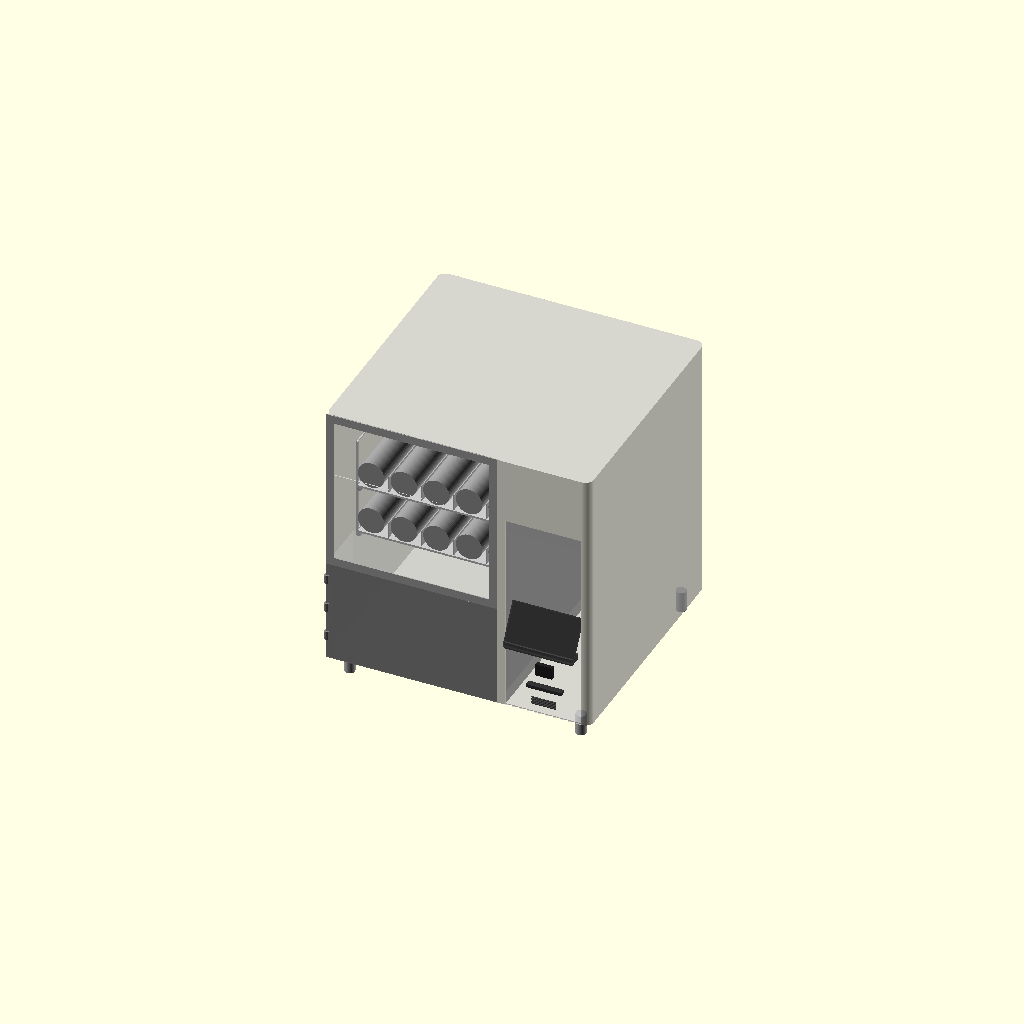
Cell 1: rendered with the file's own defaults.
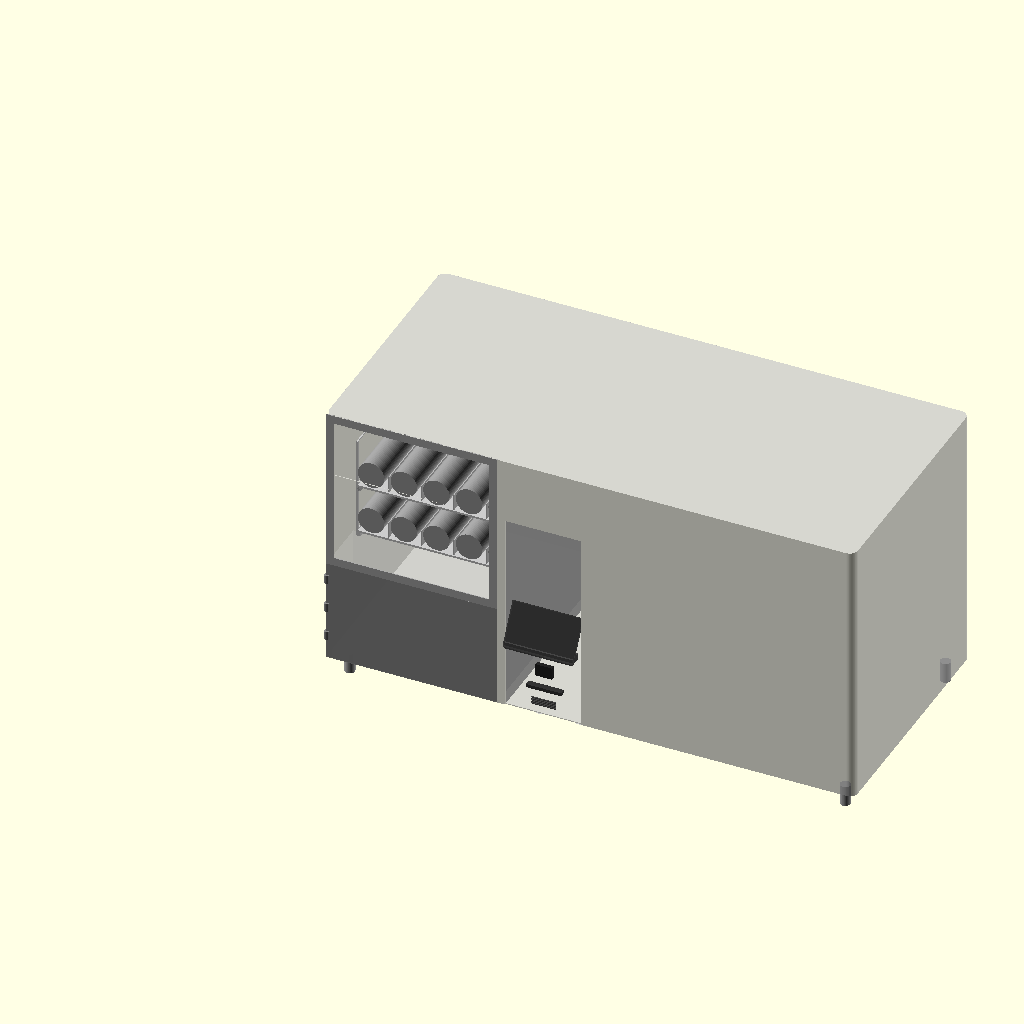
Cell 2: the same model with total_w = 1280.
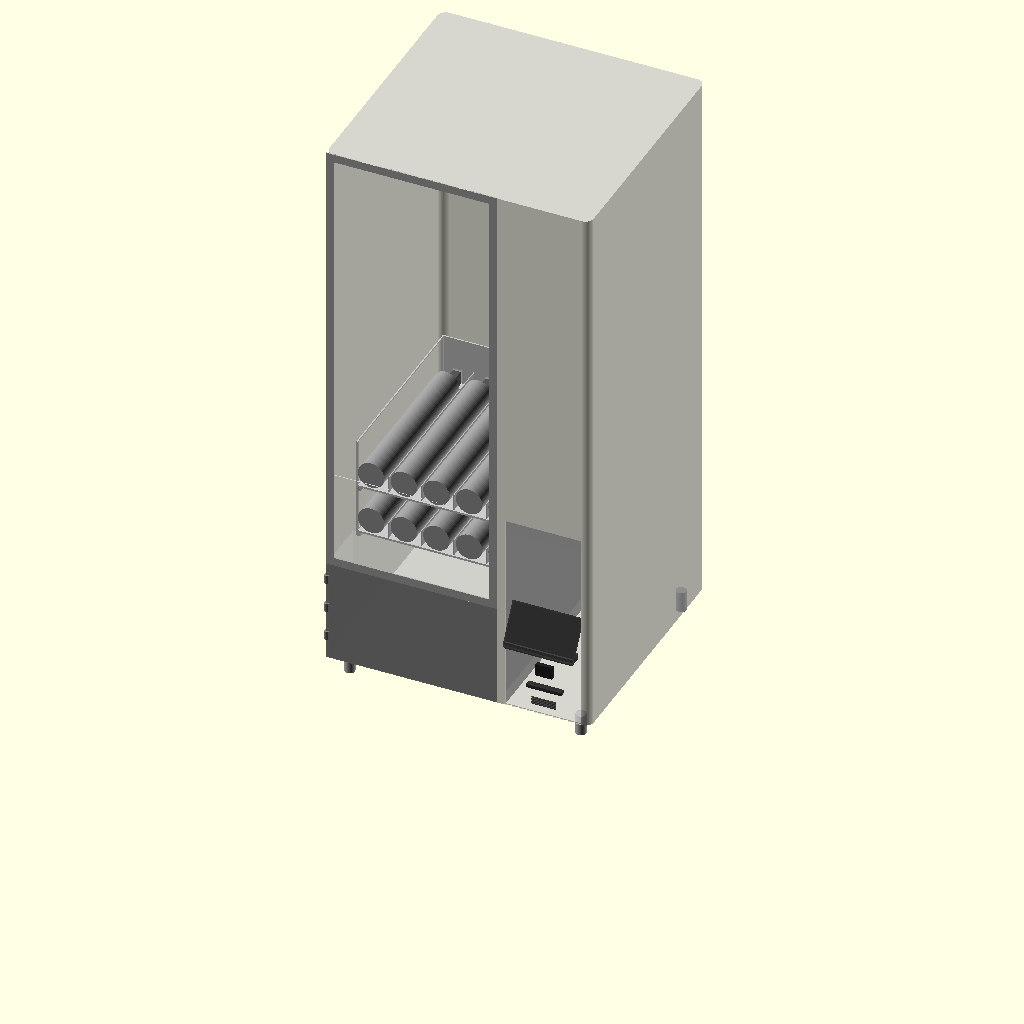
Cell 3 — total_h set to 1400, the other parameters unchanged.
All cells are drawn from one camera (rotation 55°, 0°, 25°, orthographic, colour scheme Cornfield), so only the parameter changes between them.
The OpenSCAD source (vending-machine/VM-01-base/VM-01-base-v40.scad):
// VM-01 Base Vending Machine
// Janis Product Design
// Version: v40
// Date: 2026-07-03
// Units: mm
// Purpose: Smart donation vending machine — buddha ornaments
// Payment: Online only, no cash/coin mechanism
//
// Changes from v39:
//   outer_shell_debug() built its own rounded_box() using the full total_h
//   (700) as its own extrusion height, while ASSEMBLY also translates it
//   by +leg_h (50) — double-counting leg height so the shell's real world
//   Z range was 50-750, not the intended 50-700. Fixed: module now uses a
//   local shell_h = total_h - leg_h for both rounded_box() calls. See
//   TASK 1 below. outer_shell() (unused, non-debug twin) already had this
//   fix from v14 — outer_shell_debug() never received it.
//
// Changes from v38:
//   acrylic_display() right-side panel recessed to corner_r on both Y ends
//   (was skin_t) — fixes 7.28mm protrusion past the shell's curved corner
//   wall at the front-right (and rear-right) corner. See TASK 1 below.
//
// Changes from v37:
//   Three render_mode options for STL exports:
//     render_mode = "standard" → STANDARD VIEW: full shell + all internals, acrylic panels removed
//                                Shows interior through open window (same as transparent acrylic)
//                                Export as: VM-01-v40-std.stl
//
//     render_mode = "full"     → FULL EXTERIOR: everything including acrylic panels (fully opaque)
//                                Export as: VM-01-v40-full.stl
//
//     render_mode = "open"     → OPEN SHELL (C2): set show_shell_top/left = false below for inspection
//                                Export as: VM-01-v40-C2.stl
//
//   Workflow: set render_mode → set debug toggles if needed → F6 → File > Export > STL

$fn = 64;

// ─────────────────────────────
// PARAMETERS
// ─────────────────────────────

total_w = 640;
total_h = 700;
total_d = 600;
corner_r = 20;
skin_t = 2;

// Legs
leg_h = 50;
leg_od = 25;
leg_inset = 40;

// Compartments
product_w = 416;
system_w = 204;    // screen board 180mm + bezel×2 + margin
divider_t = 19;

// Spring / Tray
spring_od = 66;
spring_l = 390;
motor_d = 60;
spring_gap = 13;    // OD-to-OD gap — OWNER-LOCKED (5mm clearance + 3mm partition + 5mm)
spring_lanes = 5;
tray_count = 2;
tray_floor_t = 5;
tray_wall_t = 3;
spring_clearance = 50;
tray_h = 121;           // floor(5) + spring_od(66) + clearance(50)
partition_h = 40;
tray_d = spring_l + motor_d;  // 450mm

// Tray zone
tray_zone_h = tray_h * tray_count;         // 242mm
exit_door_h = 250;
tray_0_z = leg_h + exit_door_h;            // 300mm
tray_zone_top_z = tray_0_z + tray_zone_h;  // 542mm
upper_display_h = total_h - tray_zone_top_z; // 158mm
panel_zone_top_z = total_h;                  // 700mm
panel_zone_h = panel_zone_top_z - tray_0_z;  // 400mm (Z 300-700)

// Zones
drop_zone_d = 138;
tray_start_d = drop_zone_d;

// Exit zone
exit_door_w = 400;

// Customer pickup flap
flap_h = 100;
flap_w = 250;
flap_t = 3;

// Tray rack
rail_w = 10;
rail_h = 10;
latch_pin_d = 8;
latch_pin_l = 10;   // 15 → 10: pin stays inside cavity, clears outer shell back face at 598mm

// Door / panel
door_t = 3;
hinge_od = 12;
hinge_h = 20;

// Frame bars
frame_bar = 20;

// Dashboard
dash_x = product_w + divider_t + skin_t;
dash_w = system_w - divider_t - (skin_t * 2);  // 204 - 19 - 4 = 181mm ✓
screen_w = 165;
screen_h = 100;
screen_center_z = 280;
screen_protrude = 30;   // screen protrudes this far forward of front face
screen_y = skin_t - screen_protrude;   // -28mm — 30mm forward of front skin
bracket_r = 8;
bezel_t = 3;
qr_w = 40;
qr_h = 30;
qr_d = 10;
card_w = 85;
card_h = 8;
card_d = 15;
speaker_w = 60;
speaker_h = 20;
speaker_slots = 5;

// Epsilon — prevents z-fighting on coincident front faces
e = 0.01;

// Acrylic display zone (upper right compartment)
acrylic_bot_z = tray_zone_top_z;               // 542mm
acrylic_top_z = total_h - skin_t;              // 698mm
acrylic_zone_h = acrylic_top_z - acrylic_bot_z; // 156mm
acrylic_r = 8;
acrylic_t = skin_t;

// ─────────────────────────────
// MODULES
// ─────────────────────────────

module rounded_box(w, h, d, r) {
    hull() {
        translate([r, r, 0]) cylinder(r=r, h=h);
        translate([w-r, r, 0]) cylinder(r=r, h=h);
        translate([r, d-r, 0]) cylinder(r=r, h=h);
        translate([w-r, d-r, 0]) cylinder(r=r, h=h);
    }
}

module leg() {
    color("#AAAAAA")
    cylinder(h=leg_h, d=leg_od);
}

module legs() {
    positions = [
        [leg_inset, leg_inset],
        [total_w-leg_inset, leg_inset],
        [leg_inset, total_d-leg_inset],
        [total_w-leg_inset, total_d-leg_inset]
    ];
    for (p = positions)
        translate([p[0], p[1], 0]) leg();
}

module spring_coil() {
    color("#888888", 0.8)
    cylinder(h=spring_l - 2, d=spring_od - 2);  // d-2: 1mm clearance each side, clears tray wall tangent touch
}

// Motor at BACK. Spring front end at Y=0 (drop zone boundary). Products fall forward.
module spring_tray(tray_num) {
    tray_w = product_w - 20;
    z = leg_h + exit_door_h + (tray_num * tray_h);

    translate([10, tray_start_d, z]) {
        // Single solid box with hollow subtracted — no union() T-junctions, always manifold
        color("#CCCCCC")
        difference() {
            // Outer solid box — full tray footprint
            cube([tray_w, tray_d, tray_h]);

            // Hollow interior — open top (+1 overshoot)
            translate([tray_wall_t, tray_wall_t, tray_floor_t])
                cube([tray_w - (tray_wall_t * 2),
                      tray_d - (tray_wall_t * 2),
                      tray_h - tray_floor_t + 1]);

            // Open front face (Y=0) — springs and products visible from front
            translate([tray_wall_t, -1, tray_floor_t])
                cube([tray_w - (tray_wall_t * 2),
                      tray_wall_t + 2,
                      tray_h - tray_floor_t + 1]);

            // Left side wall window
            translate([-1, tray_wall_t * 2, tray_floor_t + tray_wall_t])
                cube([tray_wall_t + 2,
                      tray_d - (tray_wall_t * 4),
                      tray_h - tray_floor_t - (tray_wall_t * 2)]);

            // Right side wall window
            translate([tray_w - tray_wall_t - 1, tray_wall_t * 2, tray_floor_t + tray_wall_t])
                cube([tray_wall_t + 2,
                      tray_d - (tray_wall_t * 4),
                      tray_h - tray_floor_t - (tray_wall_t * 2)]);

            // Rear motor mount cutouts — height 36: motor top = tray_floor_t+e+35 = 40.01mm, cutout top = 41mm ✓
            for (i = [0:spring_lanes-1]) {
                x = tray_wall_t + spring_od/2 + i*(spring_od + spring_gap);
                translate([x - 11, tray_d - tray_wall_t - 1, tray_floor_t])
                    cube([22, tray_wall_t + 2, 36]);
            }

            // Rear latch pin hole
            translate([tray_w/2, tray_d - tray_wall_t - 1, tray_h/2])
                rotate([-90, 0, 0])
                    cylinder(d=latch_pin_d, h=tray_wall_t + 2);
        }

        // Springs + motors — motor at back, spring front at Y=0
        // All objects offset by e from tray body faces to prevent coplanar non-manifold
        for (i = [0:spring_lanes-1]) {
            x = tray_wall_t + spring_od/2 + i*(spring_od + spring_gap);

            // Motor: confirmed innocent by isolation test — restored
            color("#555555")
            translate([x-9, tray_d - motor_d - tray_wall_t - e, tray_floor_t + e])
                cube([18, motor_d - 2, 33]);

            // Spring coil: Z centre +2mm above floor (clears $fn=64 polygon facet dip), d-2 clears walls
            color("#999999")
            translate([x, tray_d - motor_d - 2, tray_floor_t + spring_od/2 + 2])
                rotate([90, 0, 0])
                    spring_coil();

            if (i < spring_lanes-1) {
                // Partition: lifted e off floor, offset e from front wall, shortened e from rear wall inner face
                color("#BBBBBB")
                translate([x + spring_od/2 + spring_gap/2, tray_wall_t + e, tray_floor_t + e])
                    cube([2, tray_d-(tray_wall_t*2) - e, partition_h]);
            }
        }
    }
}

module tray_rack() {
    tray_w = product_w - 20;
    color("#AAAAAA")
    for (t = [0:tray_count-1]) {
        z = leg_h + exit_door_h + (t * tray_h);
        translate([10, tray_start_d, z - rail_h])
            cube([rail_w, tray_d, rail_h]);
        translate([10 + tray_w - rail_w, tray_start_d, z - rail_h])
            cube([rail_w, tray_d, rail_h]);
        translate([10 + tray_w/2, tray_start_d + tray_d - tray_wall_t, z + tray_h/2])
            rotate([-90, 0, 0])
                cylinder(d=latch_pin_d, h=latch_pin_l);
    }
}

module outer_shell() {
    color("#C8C8C8", 0.75)
    difference() {
        rounded_box(total_w, total_h, total_d, corner_r);

        // Hollow interior — local Z=skin_t preserves bottom skin; shell placed at leg_h in assembly
        translate([skin_t, skin_t, skin_t])
            rounded_box(total_w-(skin_t*2), total_h-(skin_t*2), total_d-(skin_t*2), corner_r-1);

        // Left product zone front: local Z 0-492 (world Z 50-542)
        translate([skin_t, -1, 0])
            cube([product_w-(skin_t*2), skin_t+2, tray_zone_top_z - leg_h]);

        // Exit zone internal chute cutout: local Z 0-250 (world Z 50-300)
        translate([(product_w - exit_door_w)/2, -1, 0])
            cube([exit_door_w, skin_t+2, exit_door_h]);

        // Upper front display cutout: local Z 492-650 (world Z 542-700)
        translate([skin_t, -1, tray_zone_top_z - leg_h])
            cube([product_w-(skin_t*2), skin_t+2, upper_display_h]);

        // Right compartment front face opening: local Z 0-492 (world Z 50-542)
        translate([product_w + divider_t, -1, 0])
            cube([system_w - divider_t - skin_t, skin_t+2, tray_zone_top_z - leg_h]);
    }
}

module outer_shell_debug() {
    shell_h = total_h - leg_h;

    color("#C8C8C8", 0.75)
    difference() {
        rounded_box(total_w, shell_h, total_d, corner_r);

        // Hollow interior
        translate([skin_t, skin_t, skin_t])
            rounded_box(total_w-(skin_t*2), shell_h-(skin_t*2), total_d-(skin_t*2), corner_r-1);

        // Left product zone front cutout
        translate([skin_t, -1, 0])
            cube([product_w-(skin_t*2), skin_t+2, tray_zone_top_z - leg_h]);

        // Exit zone chute cutout
        translate([(product_w - exit_door_w)/2, -1, 0])
            cube([exit_door_w, skin_t+2, exit_door_h]);

        // Upper front display cutout
        translate([skin_t, -1, tray_zone_top_z - leg_h])
            cube([product_w-(skin_t*2), skin_t+2, upper_display_h]);

        // Right compartment front face opening
        translate([product_w + divider_t, -1, 0])
            cube([system_w - divider_t - skin_t, skin_t+2, tray_zone_top_z - leg_h]);

        // Back panel — removed when show_shell_back = false
        if (!show_shell_back)
            translate([0, total_d - skin_t - 1, 0])
                cube([total_w, skin_t + 2, total_h]);

        // Top panel — removed when show_shell_top = false
        if (!show_shell_top)
            translate([0, 0, total_h - skin_t - 1])
                cube([total_w, total_d, skin_t + 2]);

        // Left panel — removed when show_shell_left = false
        if (!show_shell_left)
            translate([-1, 0, 0])
                cube([skin_t + 2, total_d, total_h]);

        // Right panel — removed when show_shell_right = false
        if (!show_shell_right)
            translate([total_w - skin_t - 1, 0, 0])
                cube([skin_t + 2, total_d, total_h]);
    }
}

module compartment_divider() {
    color("#AAAAAA", 0.9)
    translate([product_w, skin_t, leg_h])
        cube([divider_t, total_d-(skin_t*2), total_h - leg_h - skin_t]);
}

// Front door — EXIT ZONE ONLY (Z 50-300). Spring zone above is open.
module front_door() {
    door_h = exit_door_h;   // 250mm

    color("#888888", 0.9)
    translate([skin_t, e, leg_h])
        cube([product_w-(skin_t*2), door_t, door_h]);

    hinge_positions = [
        leg_h + door_h * 0.2,
        leg_h + door_h * 0.5,
        leg_h + door_h * 0.8
    ];
    for (hz = hinge_positions) {
        color("#888888")
        translate([skin_t, 0, hz])
            cylinder(d=hinge_od, h=hinge_h);
    }
}

// Customer pickup flap — bottom of exit zone.
module flap_door() {
    color("#B0B0B0", 0.9)
    translate([(product_w - flap_w)/2, skin_t, leg_h])
        cube([flap_w, flap_t, flap_h]);
}

// Acrylic customer selection panel — left product zone, Z 300-700 (full left zone above exit door).
module spring_zone_panel() {
    panel_x = skin_t;                       // left edge of product zone
    panel_w = product_w - (skin_t * 2);     // 412mm — left product zone only
    panel_z = leg_h + exit_door_h;          // 300mm world Z
    panel_h = total_h - (leg_h + exit_door_h); // 400mm (Z 300-700)
    panel_t = door_t;                       // 3mm

    // See-through acrylic panel — left product zone front, Z 300-700
    color("#ADD8E6", 0.15)
    translate([panel_x, e, panel_z])
        cube([panel_w, panel_t, panel_h]);

    // 3 hinges on left edge
    hinge_zs = [
        panel_z + panel_h * 0.2,
        panel_z + panel_h * 0.5,
        panel_z + panel_h * 0.8
    ];
    for (hz = hinge_zs) {
        color("#888888")
        translate([panel_x, 0, hz])
            cylinder(d=hinge_od, h=hinge_h);
    }
}

// FIX 2: Left front acrylic panel — full left product zone, Z 50-700.
// Customer sees springs, trays, products. Replaces visual of solid front face.
module left_front_acrylic() {
    panel_x = skin_t;                        // X=skin_t
    panel_w = product_w - (skin_t * 2);      // 412mm
    panel_z = leg_h;                         // Z=50mm
    panel_h = total_h - leg_h;              // 650mm (Z 50-700)
    panel_t = door_t;                        // 3mm

    color("#ADD8E6", 0.15)
    translate([panel_x, e, panel_z])
        cube([panel_w, panel_t, panel_h]);
}

// Structural frame — matches spring_zone_panel() Z 300-700.
// Top/bottom bars span full width and own the corner regions.
// Side bars span only the middle — no shared edges at corners.
module tray_zone_frame() {
    color("#AAAAAA")
    union() {
        // Top bar — full width, owns top corners — Z 700
        translate([0, e*2, panel_zone_top_z - frame_bar])
            cube([product_w, skin_t, frame_bar]);
        // Bottom bar — full width, owns bottom corners — Z 300
        translate([0, e*2, tray_0_z])
            cube([product_w, skin_t, frame_bar]);
        // Left bar — middle only, Z 300+frame to 700-frame
        translate([0, e*2, tray_0_z + frame_bar])
            cube([frame_bar, skin_t, panel_zone_h - (frame_bar * 2)]);
        // Right bar — middle only, Z 300+frame to 700-frame
        translate([product_w - frame_bar, e*2, tray_0_z + frame_bar])
            cube([frame_bar, skin_t, panel_zone_h - (frame_bar * 2)]);
    }
}

// Parallel sensor strips — left and right walls at Z=280mm.
module sensor_strip() {
    strip_z = tray_0_z - 20;   // 280mm
    strip_t = 5;
    strip_h = 8;

    color("#222222")
    translate([skin_t, skin_t, strip_z])
        cube([strip_t, drop_zone_d, strip_h]);

    color("#222222")
    translate([product_w - skin_t - strip_t, skin_t, strip_z])
        cube([strip_t, drop_zone_d, strip_h]);

    color("#FF0000", 0.3)
    translate([skin_t + strip_t,
               skin_t + drop_zone_d/2,
               strip_z + strip_h/2])
        cube([product_w - (skin_t*2) - (strip_t*2), 2, 2]);
}

// ATM dashboard — right compartment.
// screen_y = -30mm (protrudes 30mm forward of front face).
module dashboard() {
    screen_z = screen_center_z - screen_h/2;  // 230mm
    qr_z     = screen_z - 50 - qr_h;          // 150mm
    card_z   = qr_z - 30 - card_h;            // 112mm
    speaker_z = card_z - 20 - speaker_h;       // 72mm

    // Screen — protrudes forward (screen_y = -30mm)
    color("#1A1A1A")
    translate([product_w + divider_t + 10, screen_y, screen_z])
        rotate([-30, 0, 0])
            cube([screen_w, 5, screen_h]);

    // Screen bezel
    color("#333333", 0.8)
    translate([product_w + divider_t + 10 - bezel_t,
               screen_y - 2, screen_z - bezel_t])
        rotate([-30, 0, 0])
            cube([screen_w + (bezel_t*2), 3, screen_h + (bezel_t*2)]);

    // Support bracket — flat crossbar cube (replaced hull+rotated cylinders, non-manifold risk)
    color("#444444")
    translate([dash_x + dash_w/2 - screen_w/2, screen_y, screen_z - bracket_r])
        cube([screen_w, 30, bracket_r * 2]);

    // QR scanner
    color("#222222")
    translate([dash_x + (dash_w - qr_w)/2, 0, qr_z])
        cube([qr_w, qr_d, qr_h]);

    // ID card reader
    color("#333333")
    translate([dash_x + (dash_w - card_w)/2, 0, card_z])
        cube([card_w, card_d, card_h]);

    // Speaker grille — 5 slots
    slot_h = 2;
    slot_gap = 2;
    color("#444444")
    for (s = [0:speaker_slots-1]) {
        translate([dash_x + (dash_w - speaker_w)/2, 0,
                   speaker_z + s*(slot_h + slot_gap)])
            cube([speaker_w, 3, slot_h]);
    }
}

// Acrylic display — 3 faces of right compartment, Z 542-698.
module acrylic_display() {
    acrylic_front_w = system_w - divider_t - skin_t;
    acrylic_front_x = product_w + divider_t;

    color("#ADD8E6", 0.3)
    translate([acrylic_front_x, e, acrylic_bot_z])
        cube([acrylic_front_w, door_t, acrylic_zone_h]);

    // FIXED v39: recessed to corner_r on both Y ends — was skin_t, which put
    // the panel inside the shell's rounded-corner region (front AND rear),
    // causing a 7.28mm protrusion past the curved wall at the front corner.
    // Panel now starts/ends exactly where the shell wall goes flat.
    color("#ADD8E6", 0.3)
    translate([total_w - (skin_t*2), corner_r, acrylic_bot_z])
        cube([skin_t, total_d - (corner_r*2), acrylic_zone_h]);

    color("#ADD8E6", 0.3)
    translate([acrylic_front_x, skin_t, total_h - (skin_t*2)])
        cube([acrylic_front_w, total_d-(skin_t*2), skin_t]);
}

module drop_zone_visual() {
    color("#F0F0F0", 0.15)
    translate([skin_t, skin_t, leg_h])
        cube([product_w-(skin_t*2), drop_zone_d, exit_door_h]);
}

module rear_service_door() {
    door_w = system_w - divider_t;
    door_h = total_h * 0.5;
    color("#B8B8B8", 0.6)
    translate([product_w + divider_t, total_d - skin_t, leg_h + (total_h*0.25)])
        cube([door_w, skin_t*2, door_h]);
}

// ─────────────────────────────
// ─────────────────────────────
// RENDER MODE — set before export
// ─────────────────────────────
// "standard" → STANDARD: shell intact, acrylic panels removed → see through window → VM-01-v38-std.stl
// "full"     → FULL EXTERIOR: everything including acrylic (fully opaque) → VM-01-v38-full.stl
// "open"     → OPEN/C2: set show_shell_top/left=false below for inspection → VM-01-v38-C2.stl
render_mode = "standard";

// DEBUG TOGGLES — used in "open" (C2) mode to remove shell panels
// ─────────────────────────────
show_shell_back  = true;
show_shell_top   = true;   // set false for C2 export
show_shell_left  = true;   // set false for C2 export
show_shell_right = true;

// ─────────────────────────────
// ASSEMBLY
// ─────────────────────────────

legs();

// Outer shell — shown in all modes (debug toggles control which panels visible)
translate([0, 0, leg_h]) outer_shell_debug();

compartment_divider();

tray_rack();
for (t = [0:tray_count-1]) spring_tray(t);

// Acrylic panels — only in "full" mode (removing them = see-through window effect)
if (render_mode == "full") {
    spring_zone_panel();    // acrylic front panel left zone Z 300-700
    acrylic_display();      // acrylic right upper zone
}

front_door();           // exit zone door Z 50-300 — always visible
flap_door();            // customer pickup flap — always visible
tray_zone_frame();      // structural frame
drop_zone_visual();

sensor_strip();         // parallel strips at Z=280

dashboard();            // screen + QR + card reader
rear_service_door();
Customizer parameters (derived from the source; name, type, default, range or options):
total_w: number, default 640
total_h: number, default 700
total_d: number, default 600
corner_r: number, default 20
skin_t: number, default 2
leg_h: number, default 50
leg_od: number, default 25
leg_inset: number, default 40
product_w: number, default 416
system_w: number, default 204
divider_t: number, default 19
spring_od: number, default 66
spring_l: number, default 390
motor_d: number, default 60
spring_gap: number, default 13
spring_lanes: number, default 5
tray_count: number, default 2
tray_floor_t: number, default 5
tray_wall_t: number, default 3
spring_clearance: number, default 50
tray_h: number, default 121
partition_h: number, default 40
exit_door_h: number, default 250
drop_zone_d: number, default 138
exit_door_w: number, default 400
flap_h: number, default 100
flap_w: number, default 250
flap_t: number, default 3
rail_w: number, default 10
rail_h: number, default 10
latch_pin_d: number, default 8
latch_pin_l: number, default 10
door_t: number, default 3
hinge_od: number, default 12
hinge_h: number, default 20
frame_bar: number, default 20
screen_w: number, default 165
screen_h: number, default 100
screen_center_z: number, default 280
screen_protrude: number, default 30
bracket_r: number, default 8
bezel_t: number, default 3
qr_w: number, default 40
qr_h: number, default 30
qr_d: number, default 10
card_w: number, default 85
card_h: number, default 8
card_d: number, default 15
speaker_w: number, default 60
speaker_h: number, default 20
speaker_slots: number, default 5
e: number, default 0.01
acrylic_r: number, default 8
